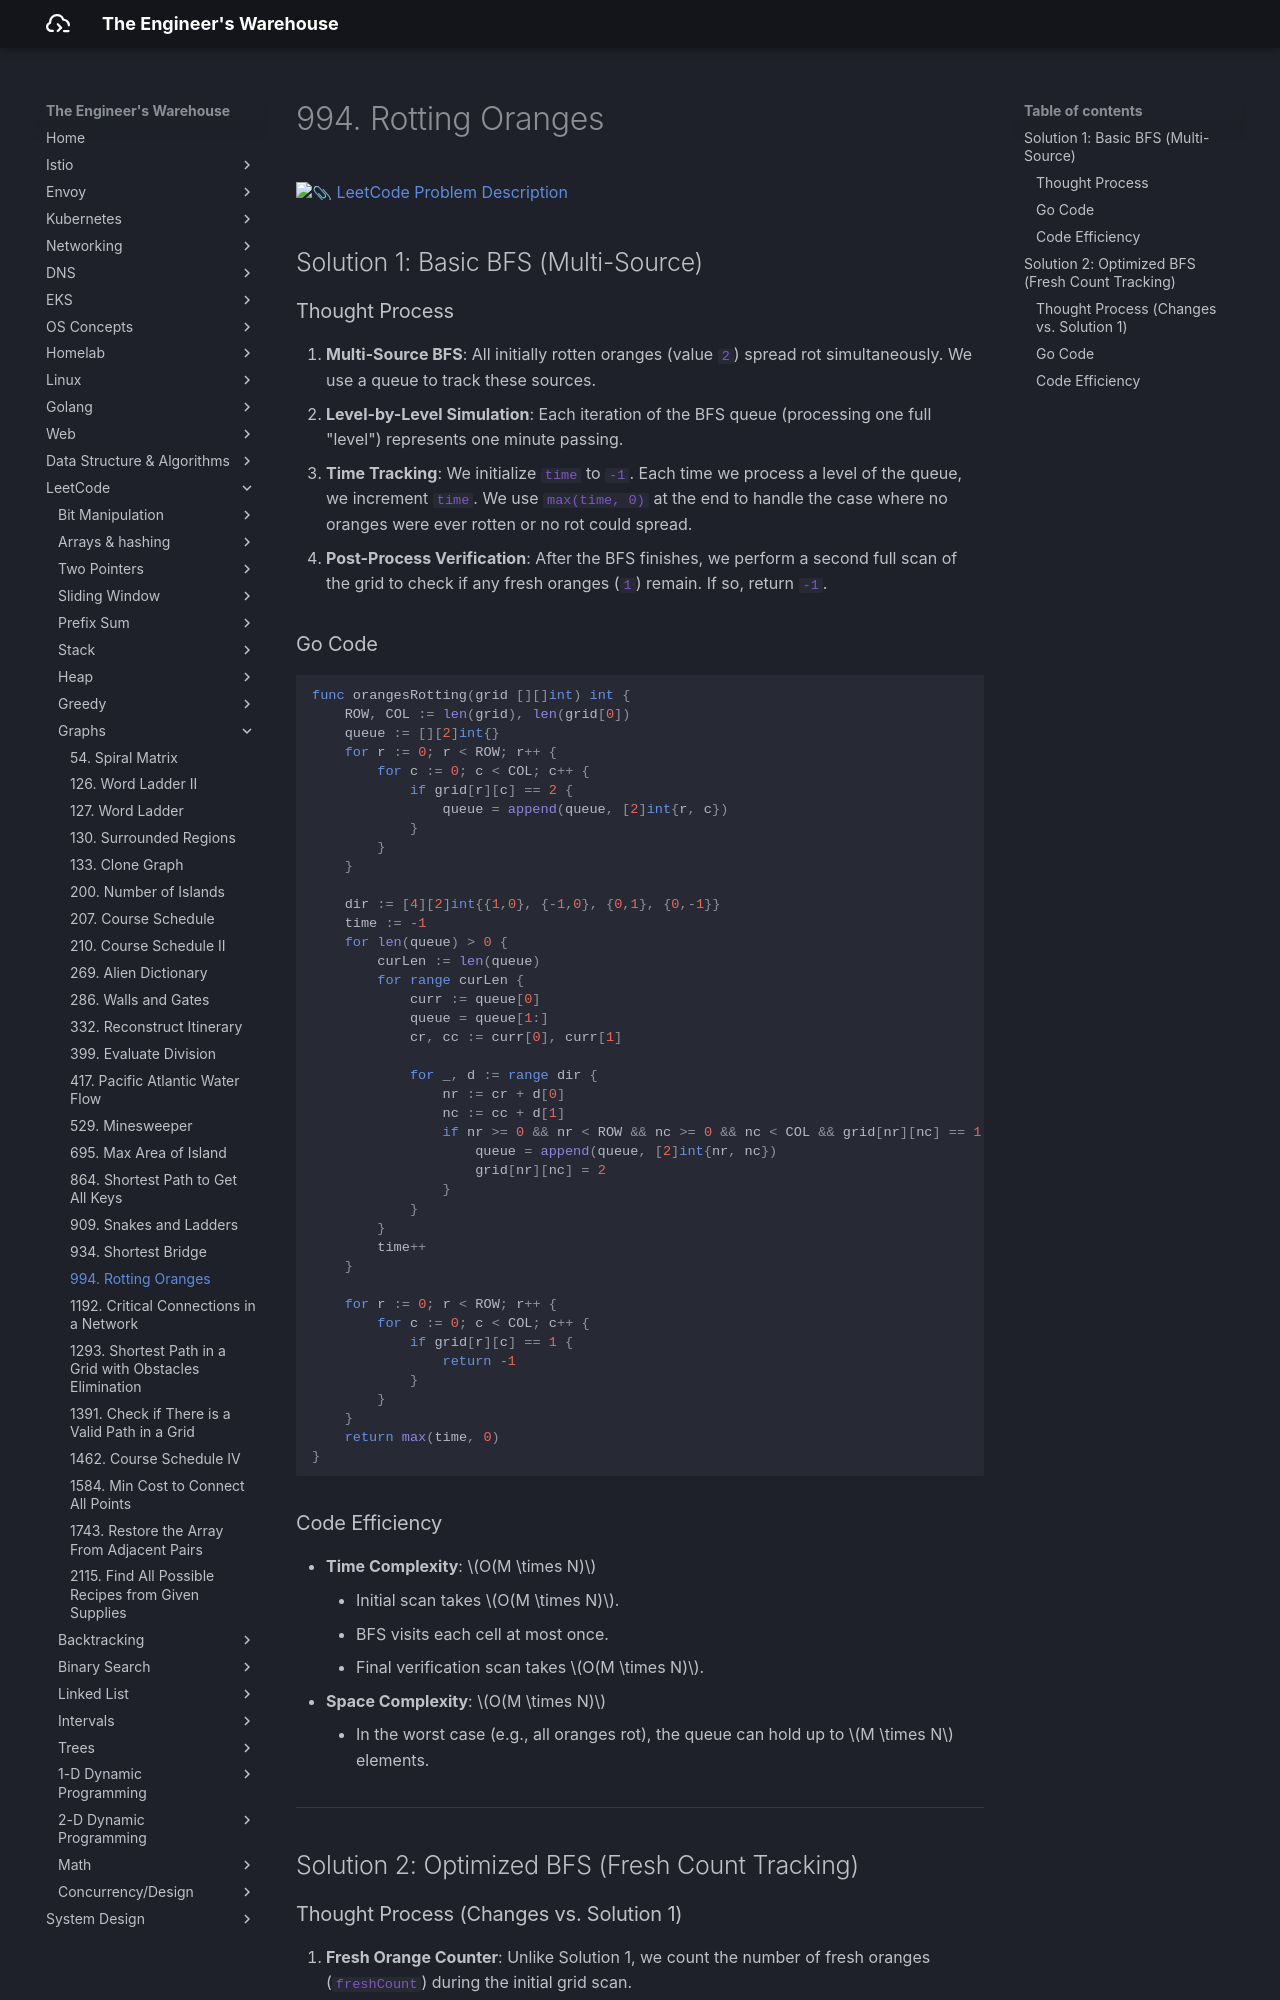

repository: seyoungnam/docs · page: leetcode/graphs/994-rotting-oranges/index.html · generator: mkdocs

# 994. Rotting Oranges

[:paperclip: LeetCode Problem Description](https://leetcode.com/problems/rotting-oranges/description/)

## Solution 1: Basic BFS (Multi-Source)

### Thought Process

1.  **Multi-Source BFS**: All initially rotten oranges (value `2`) spread rot simultaneously. We use a queue to track these sources.
2.  **Level-by-Level Simulation**: Each iteration of the BFS queue (processing one full "level") represents one minute passing.
3.  **Time Tracking**: We initialize `time` to `-1`. Each time we process a level of the queue, we increment `time`. We use `max(time, 0)` at the end to handle the case where no oranges were ever rotten or no rot could spread.
4.  **Post-Process Verification**: After the BFS finishes, we perform a second full scan of the grid to check if any fresh oranges (`1`) remain. If so, return `-1`.

### Go Code

``` go
func orangesRotting(grid [][]int) int {
    ROW, COL := len(grid), len(grid[0])
    queue := [][2]int{}
    for r := 0; r < ROW; r++ {
        for c := 0; c < COL; c++ {
            if grid[r][c] == 2 {
                queue = append(queue, [2]int{r, c})
            }
        }
    }
    
    dir := [4][2]int{{1,0}, {-1,0}, {0,1}, {0,-1}}
    time := -1
    for len(queue) > 0 {
        curLen := len(queue)
        for range curLen {
            curr := queue[0]
            queue = queue[1:]
            cr, cc := curr[0], curr[1]

            for _, d := range dir {
                nr := cr + d[0]
                nc := cc + d[1]
                if nr >= 0 && nr < ROW && nc >= 0 && nc < COL && grid[nr][nc] == 1 {
                    queue = append(queue, [2]int{nr, nc})
                    grid[nr][nc] = 2
                }
            }
        }
        time++
    }

    for r := 0; r < ROW; r++ {
        for c := 0; c < COL; c++ {
            if grid[r][c] == 1 {
                return -1
            }
        }
    }
    return max(time, 0)
}
```

### Code Efficiency

-   **Time Complexity**: $O(M \times N)$
    -   Initial scan takes $O(M \times N)$.
    -   BFS visits each cell at most once.
    -   Final verification scan takes $O(M \times N)$.
-   **Space Complexity**: $O(M \times N)$
    -   In the worst case (e.g., all oranges rot), the queue can hold up to $M \times N$ elements.

---

## Solution 2: Optimized BFS (Fresh Count Tracking)
